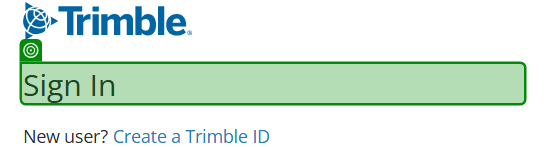
Task: Custom Components to Login to and Logout from Spectrum Web Application
Workflow: Spec_Login

Step 1: check 'Sign In'

Step 2: check 'Sign Out' (no picture)

Step 3: type [SpectrumLoginMail] into 'INPUT username-field' (no picture)

Step 4: click on 'Next' (no picture)

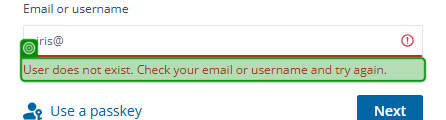
Step 5: check 'User does not exist. Ch…'

Step 6: type a value (no picture)

Step 7: click on 'Next' (no picture)

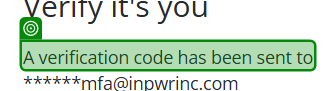
Step 8: check 'A verification code has…'